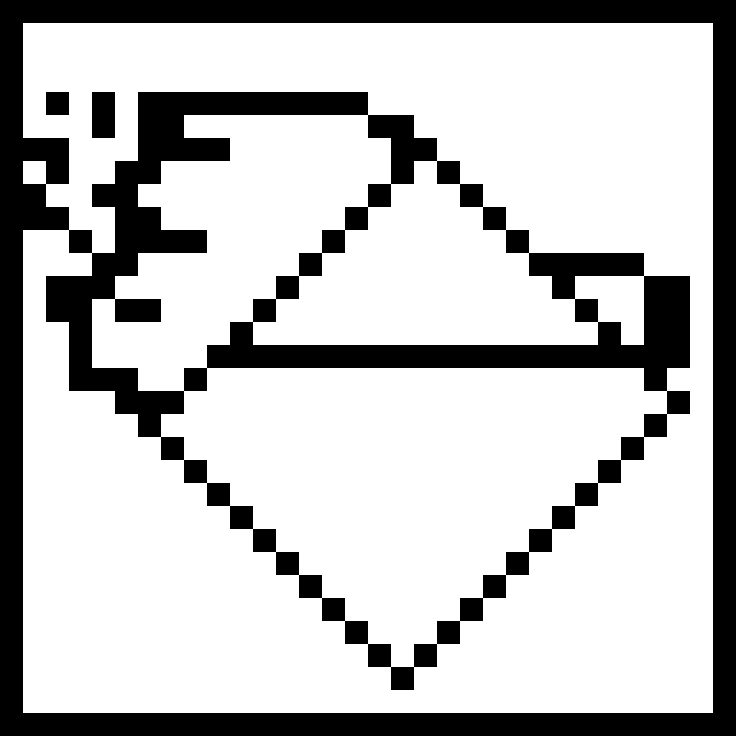

Data behind this chart, as committed beside it:
x, y, r, g, b
0, 0, 0, 0, 0
1, 0, 0, 0, 0
2, 0, 0, 0, 0
3, 0, 0, 0, 0
4, 0, 0, 0, 0
5, 0, 0, 0, 0
6, 0, 0, 0, 0
7, 0, 0, 0, 0
8, 0, 0, 0, 0
9, 0, 0, 0, 0
10, 0, 0, 0, 0
11, 0, 0, 0, 0
12, 0, 0, 0, 0
13, 0, 0, 0, 0
14, 0, 0, 0, 0
15, 0, 0, 0, 0
16, 0, 0, 0, 0
17, 0, 0, 0, 0
18, 0, 0, 0, 0
19, 0, 0, 0, 0
20, 0, 0, 0, 0
21, 0, 0, 0, 0
22, 0, 0, 0, 0
23, 0, 0, 0, 0
24, 0, 0, 0, 0
25, 0, 0, 0, 0
26, 0, 0, 0, 0
27, 0, 0, 0, 0
28, 0, 0, 0, 0
29, 0, 0, 0, 0
30, 0, 0, 0, 0
31, 0, 0, 0, 0
0, 1, 0, 0, 0
1, 1, 15, 15, 15
2, 1, 15, 15, 15
3, 1, 15, 15, 15
4, 1, 15, 15, 15
5, 1, 15, 15, 15
6, 1, 0, 0, 0
7, 1, 15, 15, 15
8, 1, 0, 0, 0
9, 1, 0, 0, 0
10, 1, 15, 15, 15
11, 1, 15, 15, 15
12, 1, 15, 15, 15
13, 1, 15, 15, 15
14, 1, 15, 15, 15
15, 1, 15, 15, 15
16, 1, 15, 15, 15
17, 1, 15, 15, 15
18, 1, 15, 15, 15
19, 1, 15, 15, 15
20, 1, 15, 15, 15
21, 1, 15, 15, 15
22, 1, 15, 15, 15
23, 1, 15, 15, 15
24, 1, 15, 15, 15
25, 1, 15, 15, 15
26, 1, 15, 15, 15
27, 1, 15, 15, 15
... 964 more rows
